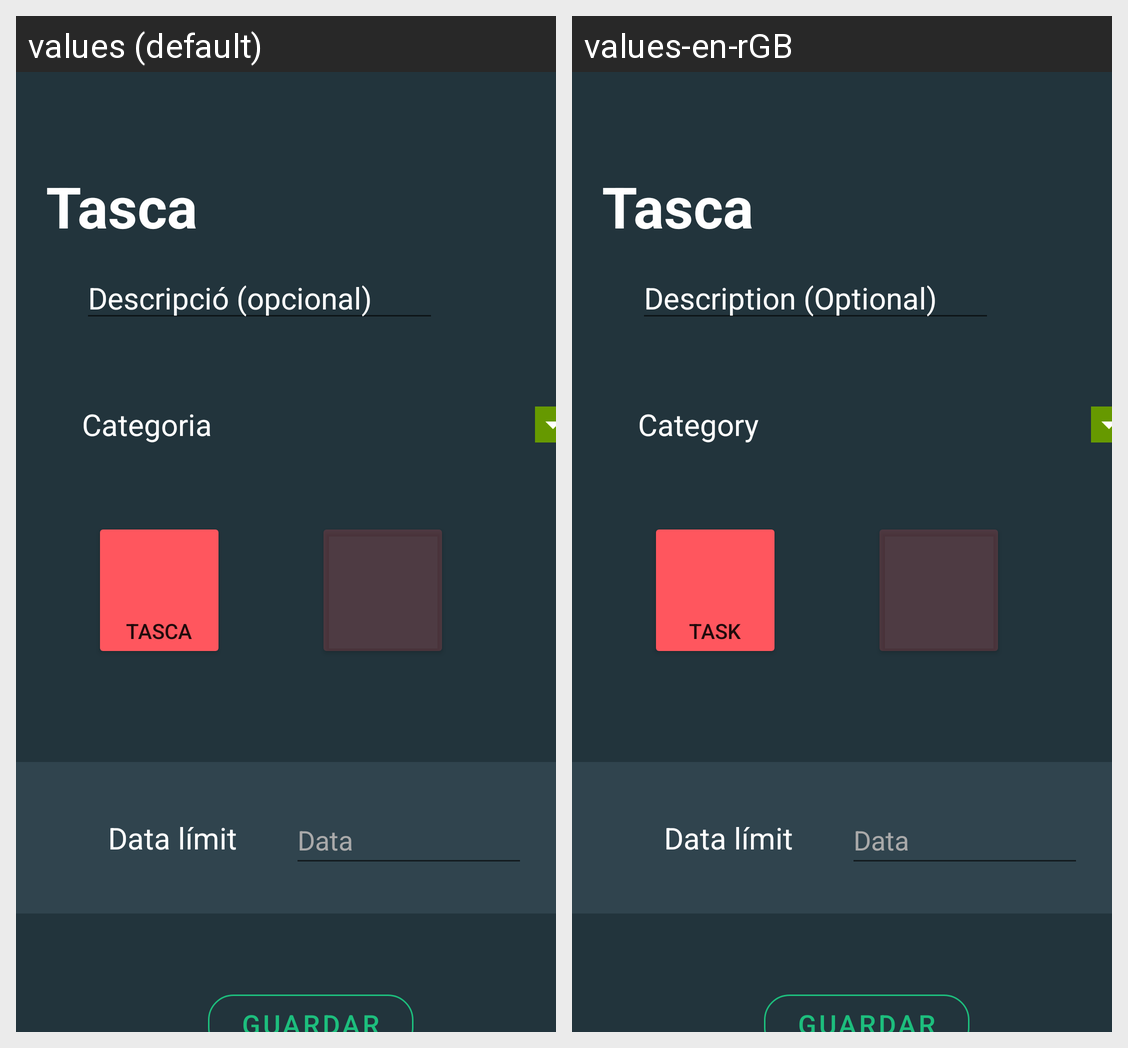

For this localized Android screen grid, give each drawn string resource with its value in every locale shown.
Android screen res/layout/activity_edit_task.xml rendered under 2 locales, left to right: values (default), values-en-rGB. Device: Nexus 5 (rendered at 1080×1920; each locale shown at half size, 540×960, under a caption strip naming it); theme Theme.ZenHabit.
Strings drawn on this screen, with the default value and each locale's value (text and hints the layout hard-codes, and strings that could not be matched under every locale, appear in the picture but are not listed):

category_labelName
  values: Categoria
  values-en-rGB: Category

description_task_optional
  values: Descripció (opcional)
  values-en-rGB: Description (Optional)

task_label
  values: Tasca
  values-en-rGB: Task
